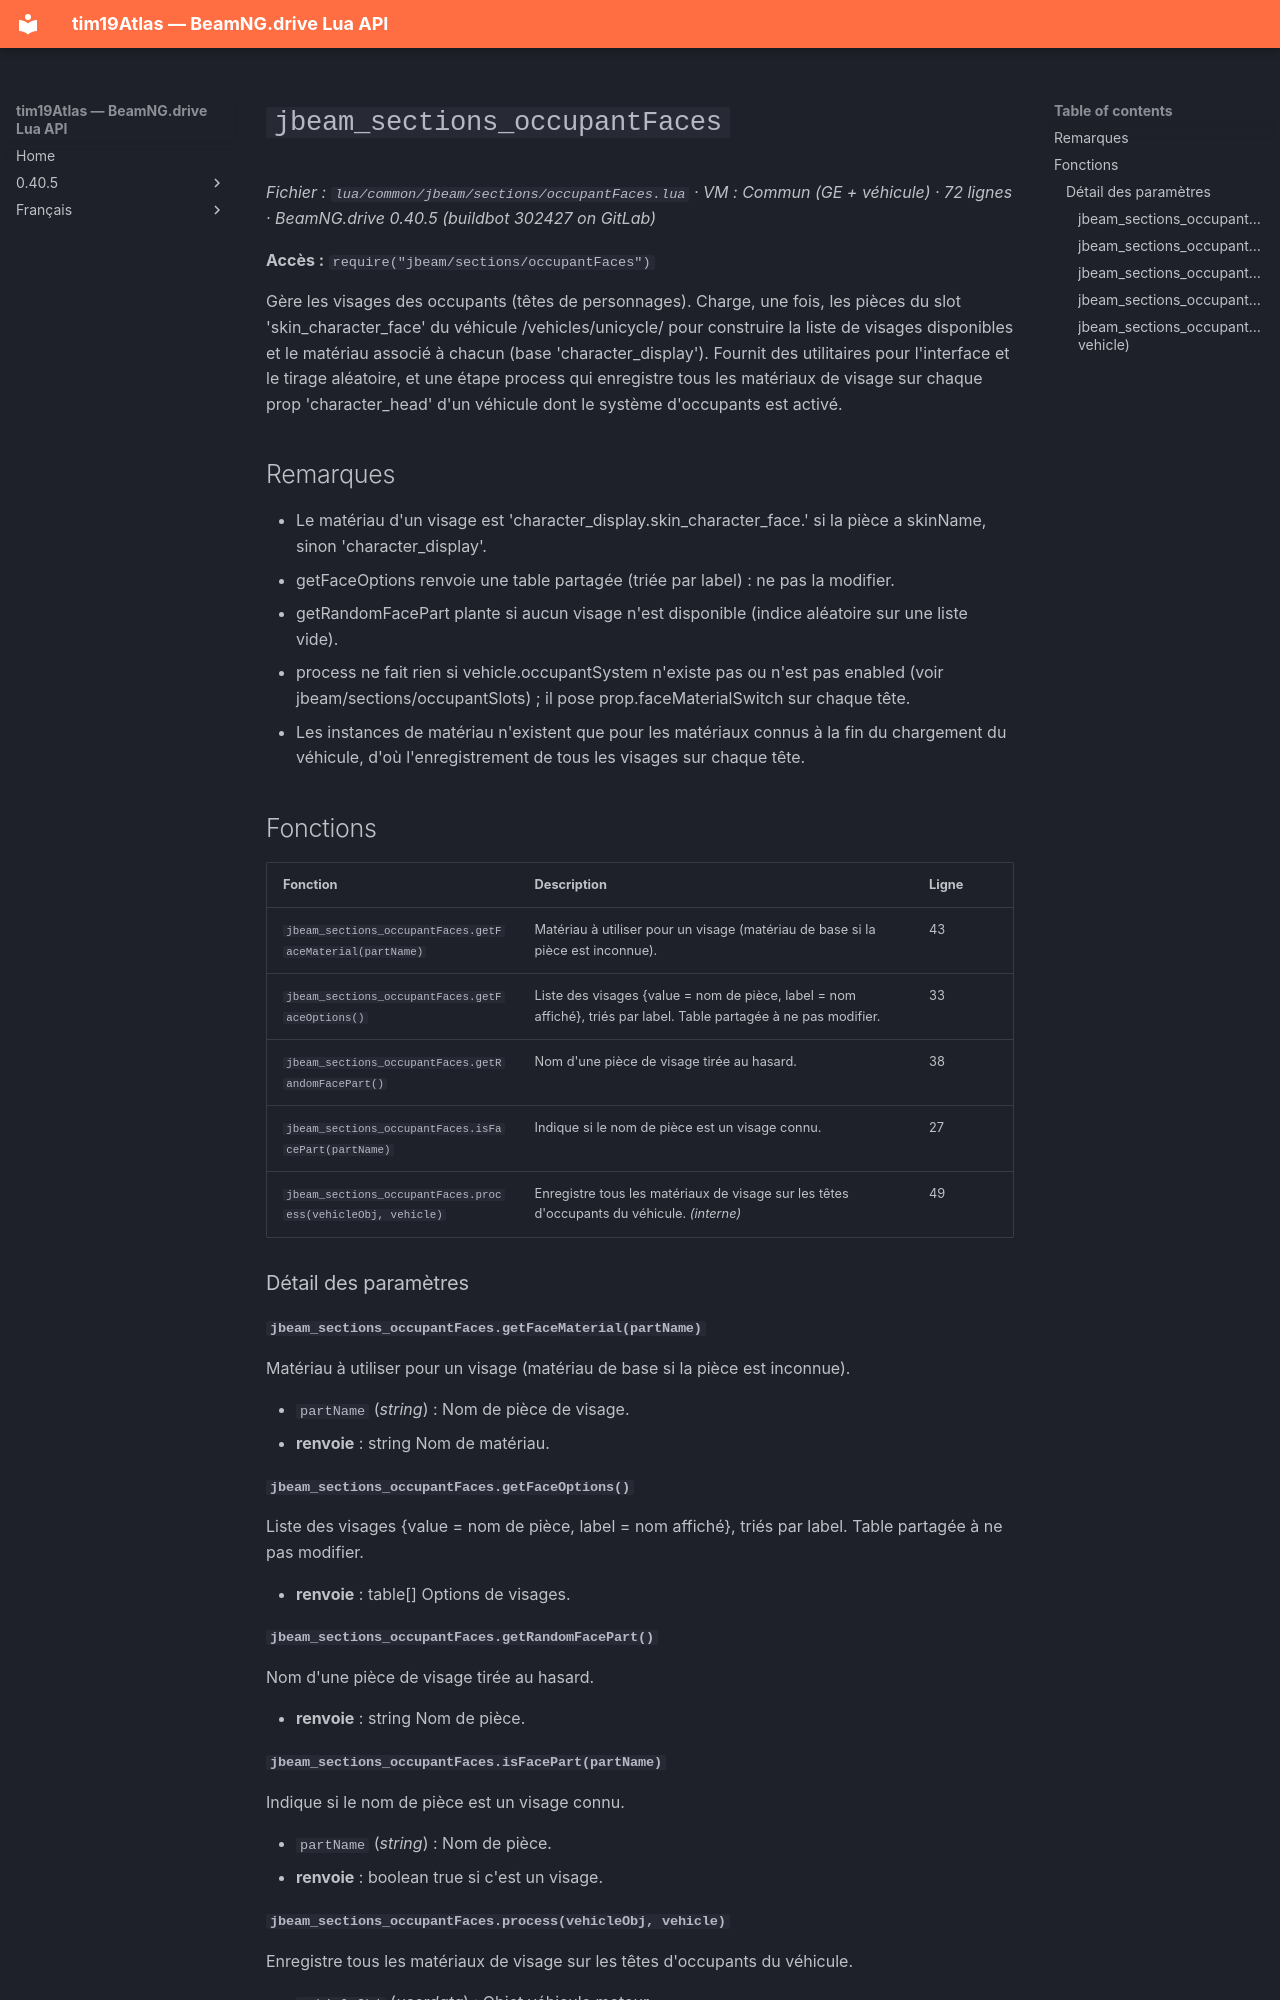

repository: Tim0219800/beamng-lua-atlas · page: fr/0.40.5/common/jbeam/sections/occupantFaces.html · generator: mkdocs

# `jbeam_sections_occupantFaces`

*Fichier : `lua/common/jbeam/sections/occupantFaces.lua` · VM : Commun (GE + véhicule) · 72 lignes · BeamNG.drive 0.40.5 (buildbot 302427 on GitLab)*

**Accès :** `require("jbeam/sections/occupantFaces")`

Gère les visages des occupants (têtes de personnages). Charge, une fois, les pièces du slot 'skin_character_face' du véhicule /vehicles/unicycle/ pour construire la liste de visages disponibles et le matériau associé à chacun (base 'character_display'). Fournit des utilitaires pour l'interface et le tirage aléatoire, et une étape process qui enregistre tous les matériaux de visage sur chaque prop 'character_head' d'un véhicule dont le système d'occupants est activé.

## Remarques

- Le matériau d'un visage est 'character_display.skin_character_face.<skinName>' si la pièce a skinName, sinon 'character_display'.
- getFaceOptions renvoie une table partagée (triée par label) : ne pas la modifier.
- getRandomFacePart plante si aucun visage n'est disponible (indice aléatoire sur une liste vide).
- process ne fait rien si vehicle.occupantSystem n'existe pas ou n'est pas enabled (voir jbeam/sections/occupantSlots) ; il pose prop.faceMaterialSwitch sur chaque tête.
- Les instances de matériau n'existent que pour les matériaux connus à la fin du chargement du véhicule, d'où l'enregistrement de tous les visages sur chaque tête.

## Fonctions

| Fonction | Description | Ligne |
|---|---|---|
| `jbeam_sections_occupantFaces.getFaceMaterial(partName)` | Matériau à utiliser pour un visage (matériau de base si la pièce est inconnue). | 43 |
| `jbeam_sections_occupantFaces.getFaceOptions()` | Liste des visages {value = nom de pièce, label = nom affiché}, triés par label. Table partagée à ne pas modifier. | 33 |
| `jbeam_sections_occupantFaces.getRandomFacePart()` | Nom d'une pièce de visage tirée au hasard. | 38 |
| `jbeam_sections_occupantFaces.isFacePart(partName)` | Indique si le nom de pièce est un visage connu. | 27 |
| `jbeam_sections_occupantFaces.process(vehicleObj, vehicle)` | Enregistre tous les matériaux de visage sur les têtes d'occupants du véhicule. *(interne)* | 49 |

### Détail des paramètres

#### `jbeam_sections_occupantFaces.getFaceMaterial(partName)`

Matériau à utiliser pour un visage (matériau de base si la pièce est inconnue).

- `partName` (*string*) : Nom de pièce de visage.
- **renvoie** : string Nom de matériau.

#### `jbeam_sections_occupantFaces.getFaceOptions()`

Liste des visages {value = nom de pièce, label = nom affiché}, triés par label. Table partagée à ne pas modifier.

- **renvoie** : table[] Options de visages.

#### `jbeam_sections_occupantFaces.getRandomFacePart()`

Nom d'une pièce de visage tirée au hasard.

- **renvoie** : string Nom de pièce.

#### `jbeam_sections_occupantFaces.isFacePart(partName)`

Indique si le nom de pièce est un visage connu.

- `partName` (*string*) : Nom de pièce.
- **renvoie** : boolean true si c'est un visage.
